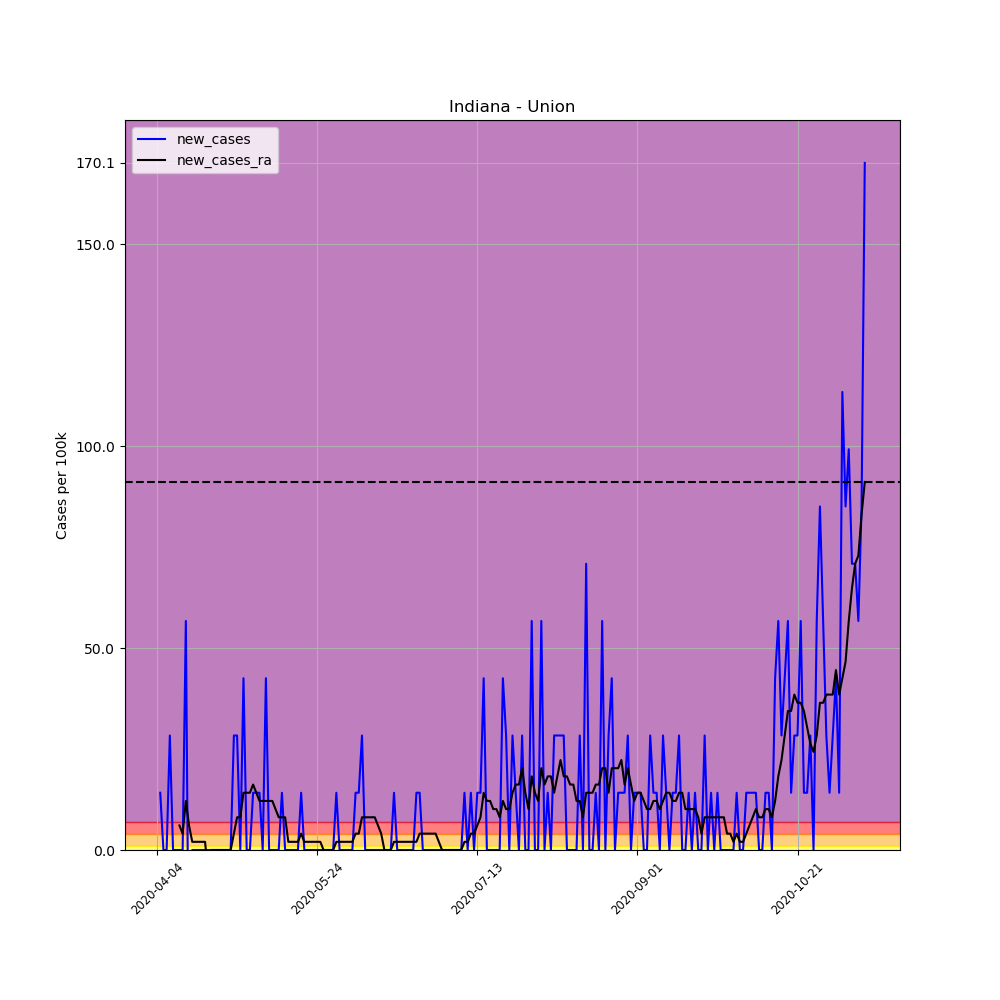

Data behind this chart, as committed beside it:
, date, county, state, fips, cases, deaths, COUNTY, STNAME, CTYNAME, POPESTIMATE2019, per_100k, per_100k_ra, new_cases, new_cases_ra
548414, 2020-04-04, Union, Indiana, 18161, 2, 0, 161, Indiana, Union, 7054, 28.35, , , 
548415, 2020-04-05, Union, Indiana, 18161, 3, 0, 161, Indiana, Union, 7054, 42.53, , 14.18, 
548416, 2020-04-06, Union, Indiana, 18161, 3, 0, 161, Indiana, Union, 7054, 42.53, , 0.0, 
548417, 2020-04-07, Union, Indiana, 18161, 3, 0, 161, Indiana, Union, 7054, 42.53, , 0.0, 
548418, 2020-04-08, Union, Indiana, 18161, 5, 0, 161, Indiana, Union, 7054, 70.88, , 28.35, 
548419, 2020-04-09, Union, Indiana, 18161, 5, 0, 161, Indiana, Union, 7054, 70.88, , 0.0, 
548420, 2020-04-10, Union, Indiana, 18161, 5, 0, 161, Indiana, Union, 7054, 70.88, 52.66, 0.0, 
548421, 2020-04-11, Union, Indiana, 18161, 5, 0, 161, Indiana, Union, 7054, 70.88, 58.73, 0.0, 6.076
548422, 2020-04-12, Union, Indiana, 18161, 5, 0, 161, Indiana, Union, 7054, 70.88, 62.78, 0.0, 4.05
548423, 2020-04-13, Union, Indiana, 18161, 9, 0, 161, Indiana, Union, 7054, 127.6, 74.93, 56.71, 12.15
548424, 2020-04-14, Union, Indiana, 18161, 6, 0, 161, Indiana, Union, 7054, 85.06, 81.01, -42.53, 6.076
548425, 2020-04-15, Union, Indiana, 18161, 6, 0, 161, Indiana, Union, 7054, 85.06, 83.03, 0.0, 2.025
548426, 2020-04-16, Union, Indiana, 18161, 6, 0, 161, Indiana, Union, 7054, 85.06, 85.06, 0.0, 2.025
548427, 2020-04-17, Union, Indiana, 18161, 6, 0, 161, Indiana, Union, 7054, 85.06, 87.08, 0.0, 2.025
548428, 2020-04-18, Union, Indiana, 18161, 6, 0, 161, Indiana, Union, 7054, 85.06, 89.11, 0.0, 2.025
548429, 2020-04-19, Union, Indiana, 18161, 6, 0, 161, Indiana, Union, 7054, 85.06, 91.13, 0.0, 2.025
548430, 2020-04-20, Union, Indiana, 18161, 6, 0, 161, Indiana, Union, 7054, 85.06, 85.06, 0.0, -6.076
548431, 2020-04-21, Union, Indiana, 18161, 6, 0, 161, Indiana, Union, 7054, 85.06, 85.06, 0.0, 1.0150610510858574e-15
548432, 2020-04-22, Union, Indiana, 18161, 6, 0, 161, Indiana, Union, 7054, 85.06, 85.06, 0.0, 1.0150610510858574e-15
548433, 2020-04-23, Union, Indiana, 18161, 6, 0, 161, Indiana, Union, 7054, 85.06, 85.06, 0.0, 1.0150610510858574e-15
548434, 2020-04-24, Union, Indiana, 18161, 6, 0, 161, Indiana, Union, 7054, 85.06, 85.06, 0.0, 1.0150610510858574e-15
548435, 2020-04-25, Union, Indiana, 18161, 6, 0, 161, Indiana, Union, 7054, 85.06, 85.06, 0.0, 1.0150610510858574e-15
548436, 2020-04-26, Union, Indiana, 18161, 6, 0, 161, Indiana, Union, 7054, 85.06, 85.06, 0.0, 1.0150610510858574e-15
548437, 2020-04-27, Union, Indiana, 18161, 6, 0, 161, Indiana, Union, 7054, 85.06, 85.06, 0.0, 1.0150610510858574e-15
548438, 2020-04-28, Union, Indiana, 18161, 8, 0, 161, Indiana, Union, 7054, 113.4, 89.11, 28.35, 4.05
548439, 2020-04-29, Union, Indiana, 18161, 10, 0, 161, Indiana, Union, 7054, 141.8, 97.21, 28.35, 8.101
548440, 2020-04-30, Union, Indiana, 18161, 10, 0, 161, Indiana, Union, 7054, 141.8, 105.3, 0.0, 8.101
548441, 2020-05-01, Union, Indiana, 18161, 13, 0, 161, Indiana, Union, 7054, 184.3, 119.5, 42.53, 14.18
548442, 2020-05-02, Union, Indiana, 18161, 13, 0, 161, Indiana, Union, 7054, 184.3, 133.7, 0.0, 14.18
548443, 2020-05-03, Union, Indiana, 18161, 13, 0, 161, Indiana, Union, 7054, 184.3, 147.8, 0.0, 14.18
548444, 2020-05-04, Union, Indiana, 18161, 14, 0, 161, Indiana, Union, 7054, 198.5, 164, 14.18, 16.2
548445, 2020-05-05, Union, Indiana, 18161, 15, 0, 161, Indiana, Union, 7054, 212.6, 178.2, 14.18, 14.18
548446, 2020-05-06, Union, Indiana, 18161, 16, 0, 161, Indiana, Union, 7054, 226.8, 190.4, 14.18, 12.15
548447, 2020-05-07, Union, Indiana, 18161, 16, 0, 161, Indiana, Union, 7054, 226.8, 202.5, 0.0, 12.15
548448, 2020-05-08, Union, Indiana, 18161, 19, 0, 161, Indiana, Union, 7054, 269.4, 214.7, 42.53, 12.15
548449, 2020-05-09, Union, Indiana, 18161, 19, 0, 161, Indiana, Union, 7054, 269.4, 226.8, 0.0, 12.15
548450, 2020-05-10, Union, Indiana, 18161, 19, 0, 161, Indiana, Union, 7054, 269.4, 239, 0.0, 12.15
548451, 2020-05-11, Union, Indiana, 18161, 19, 0, 161, Indiana, Union, 7054, 269.4, 249.1, 0.0, 10.13
548452, 2020-05-12, Union, Indiana, 18161, 19, 0, 161, Indiana, Union, 7054, 269.4, 257.2, 0.0, 8.101
548453, 2020-05-13, Union, Indiana, 18161, 20, 0, 161, Indiana, Union, 7054, 283.5, 265.3, 14.18, 8.101
548454, 2020-05-14, Union, Indiana, 18161, 20, 0, 161, Indiana, Union, 7054, 283.5, 273.4, 0.0, 8.101
548455, 2020-05-15, Union, Indiana, 18161, 20, 0, 161, Indiana, Union, 7054, 283.5, 275.4, 0.0, 2.025
548456, 2020-05-16, Union, Indiana, 18161, 20, 0, 161, Indiana, Union, 7054, 283.5, 277.5, 0.0, 2.025
548457, 2020-05-17, Union, Indiana, 18161, 20, 0, 161, Indiana, Union, 7054, 283.5, 279.5, 0.0, 2.025
548458, 2020-05-18, Union, Indiana, 18161, 20, 0, 161, Indiana, Union, 7054, 283.5, 281.5, 0.0, 2.025
548459, 2020-05-19, Union, Indiana, 18161, 21, 0, 161, Indiana, Union, 7054, 297.7, 285.6, 14.18, 4.05
548460, 2020-05-20, Union, Indiana, 18161, 21, 0, 161, Indiana, Union, 7054, 297.7, 287.6, 0.0, 2.025
548461, 2020-05-21, Union, Indiana, 18161, 21, 0, 161, Indiana, Union, 7054, 297.7, 289.6, 0.0, 2.025
548462, 2020-05-22, Union, Indiana, 18161, 21, 0, 161, Indiana, Union, 7054, 297.7, 291.6, 0.0, 2.025
548463, 2020-05-23, Union, Indiana, 18161, 21, 0, 161, Indiana, Union, 7054, 297.7, 293.7, 0.0, 2.025
548464, 2020-05-24, Union, Indiana, 18161, 21, 0, 161, Indiana, Union, 7054, 297.7, 295.7, 0.0, 2.025
548465, 2020-05-25, Union, Indiana, 18161, 21, 0, 161, Indiana, Union, 7054, 297.7, 297.7, 0.0, 2.025
548466, 2020-05-26, Union, Indiana, 18161, 21, 0, 161, Indiana, Union, 7054, 297.7, 297.7, 0.0, 2.0301221021717147e-15
548467, 2020-05-27, Union, Indiana, 18161, 21, 0, 161, Indiana, Union, 7054, 297.7, 297.7, 0.0, 2.0301221021717147e-15
548468, 2020-05-28, Union, Indiana, 18161, 21, 0, 161, Indiana, Union, 7054, 297.7, 297.7, 0.0, 2.0301221021717147e-15
548469, 2020-05-29, Union, Indiana, 18161, 21, 0, 161, Indiana, Union, 7054, 297.7, 297.7, 0.0, 2.0301221021717147e-15
548470, 2020-05-30, Union, Indiana, 18161, 22, 0, 161, Indiana, Union, 7054, 311.9, 299.7, 14.18, 2.025
548471, 2020-05-31, Union, Indiana, 18161, 22, 0, 161, Indiana, Union, 7054, 311.9, 301.8, 0.0, 2.025
548472, 2020-06-01, Union, Indiana, 18161, 22, 0, 161, Indiana, Union, 7054, 311.9, 303.8, 0.0, 2.025
548473, 2020-06-02, Union, Indiana, 18161, 22, 0, 161, Indiana, Union, 7054, 311.9, 305.8, 0.0, 2.025
... 162 more rows
